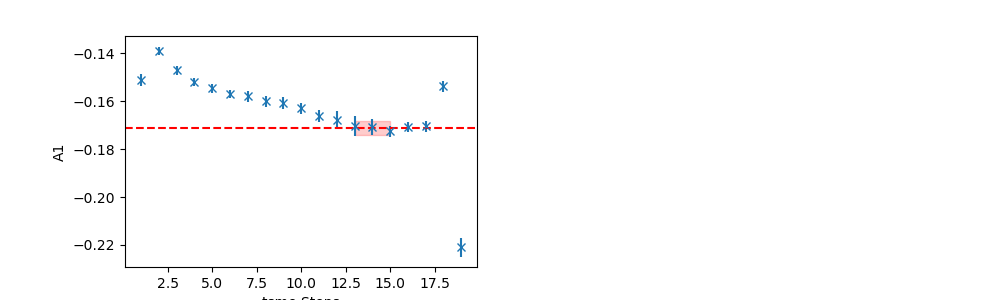

Values plotted in this chart, from the file beside it:
	EffectiveMass	Error	RegUp	RegLow
0	-0.1712	0.002975	16	13
